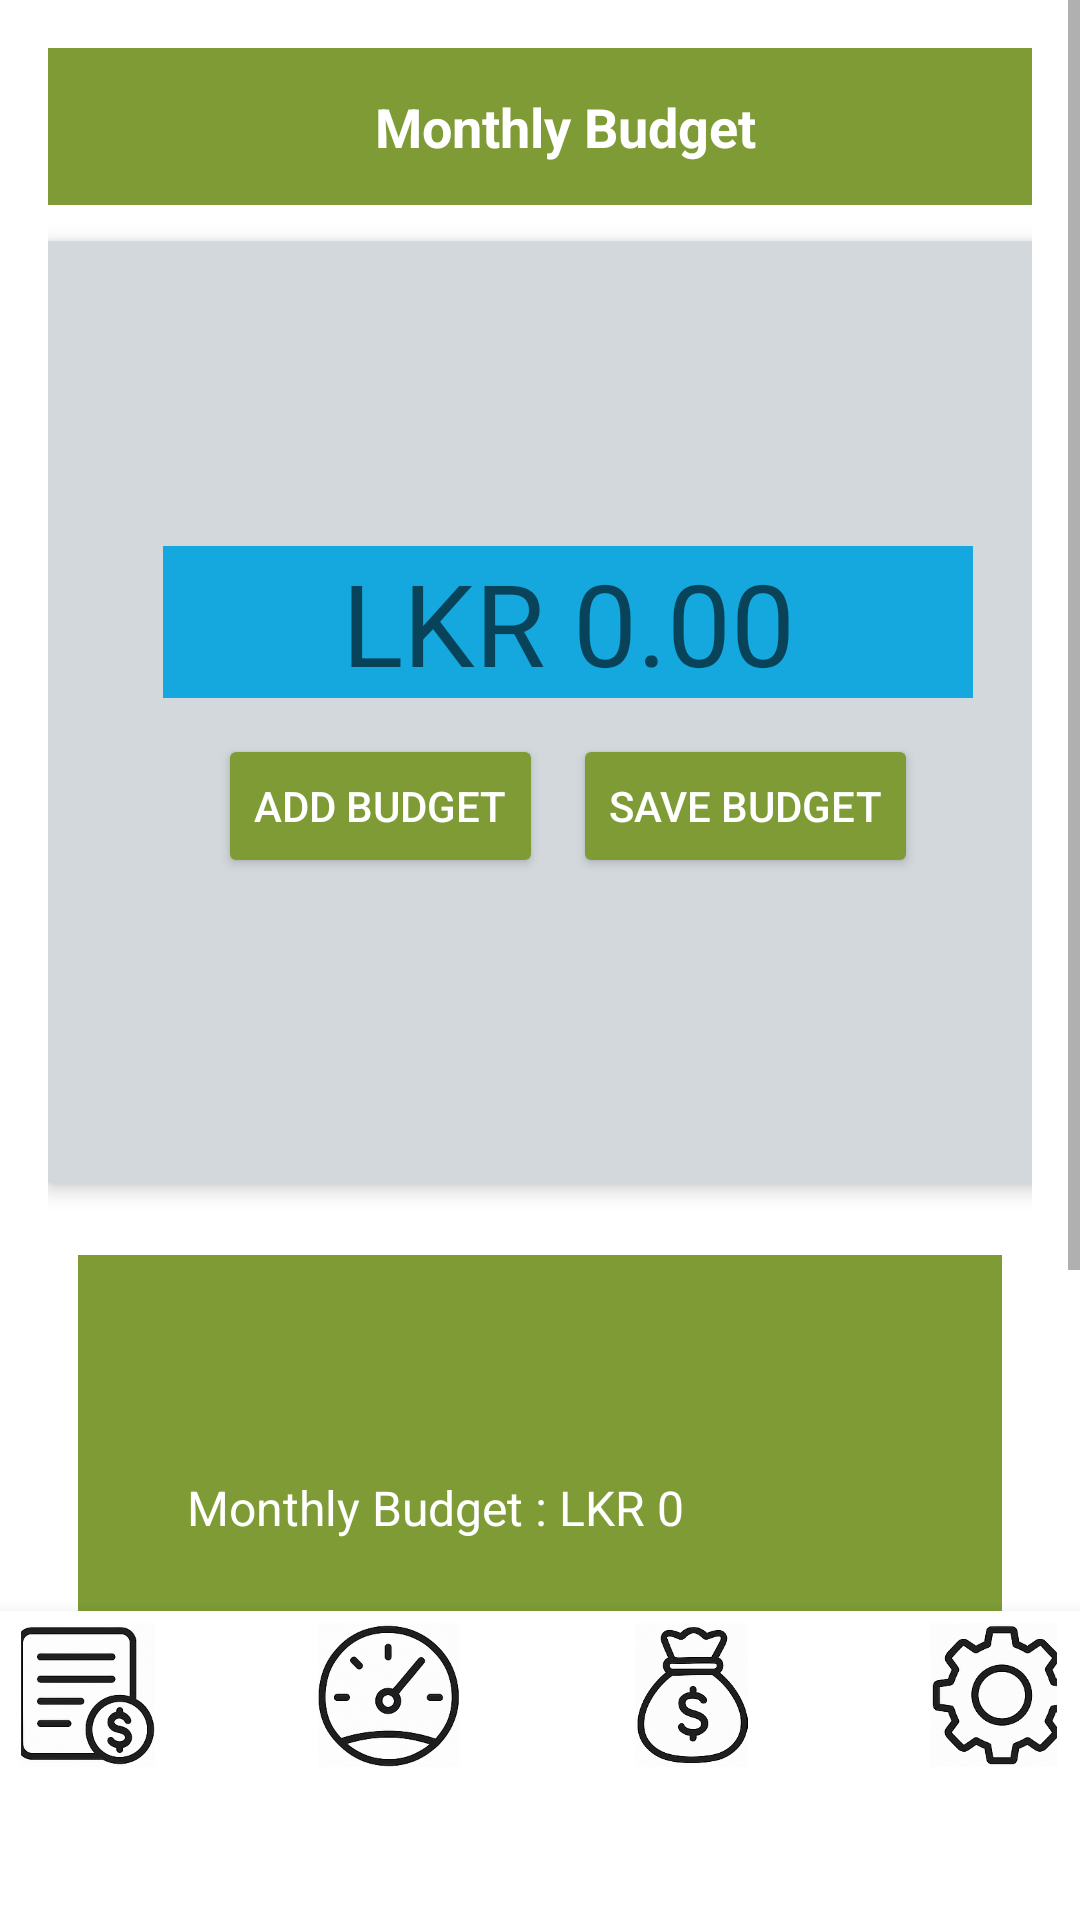

Write the Android layout XML for this screen, with the resource values it uses.
<!-- AndroidManifest.xml: application theme Theme.FinTrack -->
<!-- res/layout/activity_budget.xml -->
<?xml version="1.0" encoding="utf-8"?>
<androidx.constraintlayout.widget.ConstraintLayout
    xmlns:android="http://schemas.android.com/apk/res/android"
    xmlns:app="http://schemas.android.com/apk/res-auto"
    xmlns:tools="http://schemas.android.com/tools"
    android:id="@+id/main"
    android:background="@color/blurwhite"
    android:layout_width="match_parent"
    android:layout_height="match_parent"
    tools:context=".Budget">

    
    <ScrollView
        android:id="@+id/scrollView"
        android:layout_width="0dp"
        android:layout_height="0dp"
        android:fillViewport="true"
        app:layout_constraintTop_toTopOf="parent"
        app:layout_constraintBottom_toTopOf="@id/bottom_nav"
        app:layout_constraintStart_toStartOf="parent"
        app:layout_constraintEnd_toEndOf="parent">

        <LinearLayout
            android:orientation="vertical"
            android:layout_width="match_parent"
            android:layout_height="wrap_content"
            android:padding="16dp"
            android:background="@android:color/white">

            <TextView
                android:layout_width="345dp"
                android:layout_height="wrap_content"
                android:background="#7F9B36"
                android:gravity="center"
                android:padding="14dp"
                android:text="@string/monthly_budget"
                android:textColor="@android:color/white"
                android:textSize="18sp"
                android:textStyle="bold" />

            <LinearLayout
                android:layout_width="347dp"
                android:layout_height="314dp"
                android:layout_marginTop="12dp"
                android:background="@color/blurwhite"
                android:elevation="4dp"
                android:gravity="center"
                android:orientation="vertical"
                android:padding="20dp">

                <EditText
                    android:id="@+id/editBudget"
                    android:layout_width="270dp"
                    android:layout_height="wrap_content"
                    android:layout_marginBottom="12dp"
                    android:background="#15A8DE"
                    android:gravity="center"
                    android:hint="@string/lkr_0_00"
                    android:inputType="numberDecimal"
                    android:textColor="@android:color/black"
                    android:textSize="38sp" />

                <LinearLayout
                    android:layout_width="301dp"
                    android:layout_height="wrap_content"
                    android:gravity="center"
                    android:orientation="horizontal">

                    <Button
                        android:id="@+id/btnAddBudget"
                        android:layout_width="wrap_content"
                        android:layout_height="wrap_content"
                        android:layout_marginEnd="10dp"
                        android:backgroundTint="#7F9B36"
                        android:text="@string/add_budget"
                        android:textColor="@android:color/white" />

                    <Button
                        android:id="@+id/btnSaveBudget"
                        android:layout_width="wrap_content"
                        android:layout_height="wrap_content"
                        android:backgroundTint="#7F9B36"
                        android:text="@string/save_budget"
                        android:textColor="@android:color/white" />
                </LinearLayout>
            </LinearLayout>

            
            <LinearLayout
                android:layout_width="match_parent"
                android:layout_height="247dp"
                android:layout_marginHorizontal="10dp"
                android:layout_marginTop="24dp"
                android:background="#7F9B36"
                android:gravity="center"
                android:orientation="vertical"
                android:padding="16dp">

                <TextView
                    android:id="@+id/txtSavedBudget"
                    android:layout_width="235dp"
                    android:layout_height="48dp"
                    android:layout_marginBottom="4dp"
                    android:text="@string/monthly_budget_lkr_0"
                    android:textColor="@android:color/white"
                    android:textSize="16sp" />

                <TextView
                    android:id="@+id/txtExpenseTotal"
                    android:layout_width="235dp"
                    android:layout_height="48dp"
                    android:text="@string/total_expenses_lkr_0"
                    android:textColor="@android:color/white"
                    android:textSize="16sp" />
            </LinearLayout>

        </LinearLayout>
    </ScrollView>

    
    <LinearLayout
        android:id="@+id/bottom_nav"
        android:layout_width="402dp"
        android:layout_height="103dp"
        android:background="@color/white"
        android:elevation="8dp"
        android:orientation="horizontal"
        android:padding="0dp"
        android:weightSum="4"
        app:layout_constraintBottom_toBottomOf="parent"
        app:layout_constraintEnd_toEndOf="parent"
        app:layout_constraintStart_toStartOf="parent">

        

        
        <FrameLayout
            android:layout_width="0dp"
            android:layout_height="wrap_content"
            android:layout_weight="1"
            android:foreground="?attr/selectableItemBackgroundBorderless"
            android:minWidth="48dp"
            android:minHeight="48dp"
            android:padding="4dp">

            <ImageButton
                android:id="@+id/btnTransaction2"
                android:layout_width="48dp"
                android:layout_height="48dp"
                android:layout_gravity="center"
                android:background="@android:color/transparent"
                android:contentDescription="@string/transaction"
                android:scaleType="centerInside"
                android:src="@drawable/transaction_icon" />
        </FrameLayout>

        <FrameLayout
            android:layout_width="0dp"
            android:layout_height="wrap_content"
            android:layout_weight="1"
            android:foreground="?attr/selectableItemBackgroundBorderless"
            android:minWidth="48dp"
            android:minHeight="48dp"
            android:padding="4dp">

            <ImageButton
                android:id="@+id/btnDashboard2"
                android:layout_width="48dp"
                android:layout_height="48dp"
                android:layout_gravity="center"
                android:background="@android:color/transparent"
                android:contentDescription="@string/dashboard"
                android:scaleType="centerInside"
                android:src="@drawable/dashboard_icon" />
        </FrameLayout>

        
        <FrameLayout
            android:layout_width="0dp"
            android:layout_height="wrap_content"
            android:layout_weight="1"
            android:foreground="?attr/selectableItemBackgroundBorderless"
            android:minWidth="48dp"
            android:minHeight="48dp"
            android:padding="4dp">

            <ImageButton
                android:id="@+id/btnBudget2"
                android:layout_width="48dp"
                android:layout_height="48dp"
                android:layout_gravity="center"
                android:background="@android:color/transparent"
                android:contentDescription="@string/budget"
                android:scaleType="centerInside"
                android:src="@drawable/budget_icon" />
        </FrameLayout>

        
        <FrameLayout
            android:layout_width="0dp"
            android:layout_height="wrap_content"
            android:layout_weight="1"
            android:foreground="?attr/selectableItemBackgroundBorderless"
            android:minWidth="48dp"
            android:minHeight="48dp"
            android:padding="4dp">

            <ImageButton
                android:id="@+id/btnSetting2"
                android:layout_width="48dp"
                android:layout_height="48dp"
                android:layout_gravity="center"
                android:background="@android:color/transparent"
                android:contentDescription="@string/setting"
                android:scaleType="centerInside"
                android:src="@drawable/setting_icon" />
        </FrameLayout>
    </LinearLayout>

</androidx.constraintlayout.widget.ConstraintLayout>
<!-- resources referenced by this layout -->
<resources>
  <color name="blurwhite">#D3D8DC</color>
  <color name="white">#FFFFFFFF</color>
  <!-- drawable budget_icon: png bitmap (drawable, 68738 bytes) -->
  <!-- drawable dashboard_icon: png bitmap (drawable, 80205 bytes) -->
  <!-- drawable setting_icon: png bitmap (drawable, 68891 bytes) -->
  <!-- drawable transaction_icon: png bitmap (drawable, 71402 bytes) -->
  <string name="add_budget">Add Budget</string>
  <string name="budget">Budget</string>
  <string name="dashboard">Dashboard</string>
  <string name="lkr_0_00">LKR 0.00</string>
  <string name="monthly_budget">Monthly Budget</string>
  <string name="monthly_budget_lkr_0">Monthly Budget : LKR 0</string>
  <string name="save_budget">Save Budget</string>
  <string name="setting">Setting</string>
  <string name="total_expenses_lkr_0">Total Expenses : LKR 0</string>
  <string name="transaction">Transaction</string>
  <style name="Theme.FinTrack" parent="Theme.MaterialComponents.DayNight.NoActionBar">
          <item name="colorPrimary">@color/black</item>
          <item name="colorAccent">@color/holo_orange_light</item>
          <item name="android:windowBackground">@color/white</item>
      </style>
  <color name="black">#FF000000</color>
  <color name="holo_orange_light">#FFFFBB33</color>
</resources>
